Image classification data set "dataset" (Sabira687/Coins on GitHub). Class labels (5): 100 tenge, 10 tenge, 20 tenge, 50 tenge, 5 tenge.

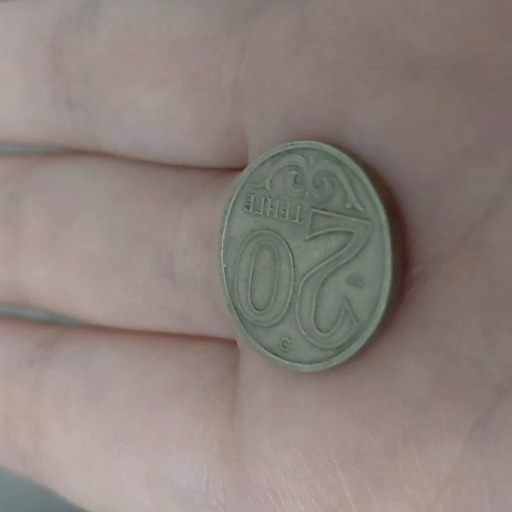
Label: 20 tenge

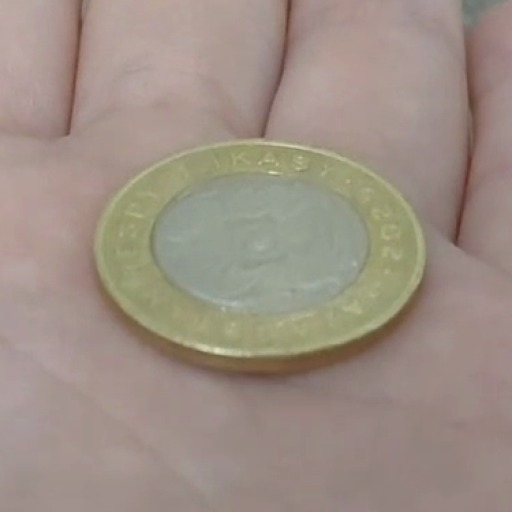
Label: 100 tenge

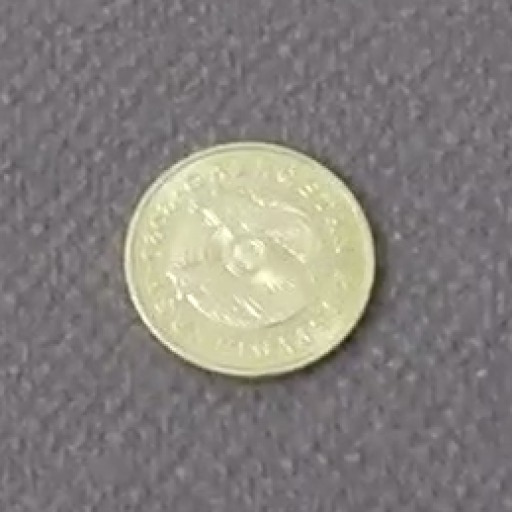
Label: 5 tenge

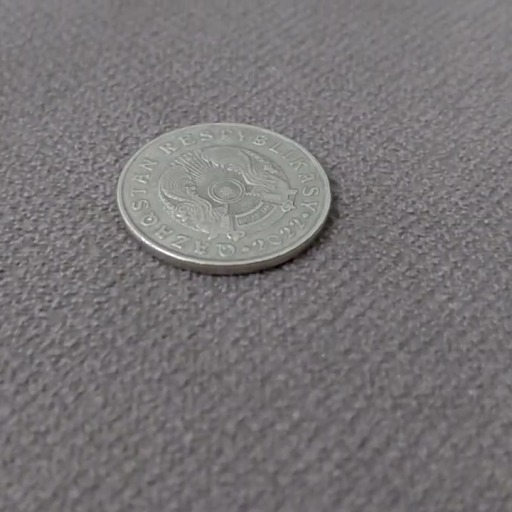
Label: 50 tenge

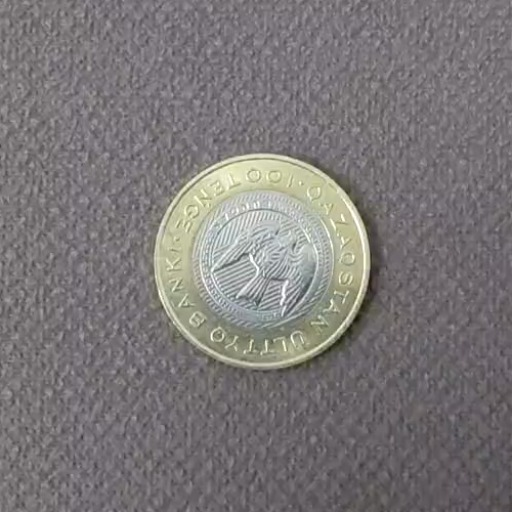
Label: 100 tenge

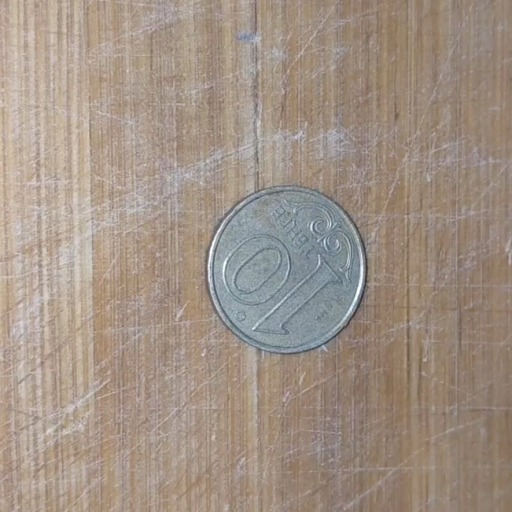
Label: 10 tenge
